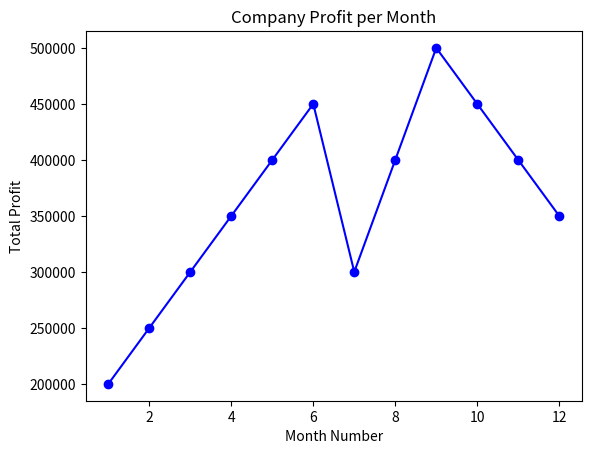

Here is the Python script that generated this plot:
import matplotlib.pyplot as plt

# Data for total profit per month
months = [1, 2, 3, 4, 5, 6, 7, 8, 9, 10, 11, 12]
total_profit = [200000, 250000, 300000, 350000, 400000, 450000, 300000, 400000, 500000, 450000, 400000, 350000]



# Create the line plot
plt.plot(months, total_profit, marker='o', color='b', label='Profit')

# Add labels and title
plt.xlabel('Month Number')
plt.ylabel('Total Profit')
plt.title('Company Profit per Month')

# Display the plot
plt.show()

